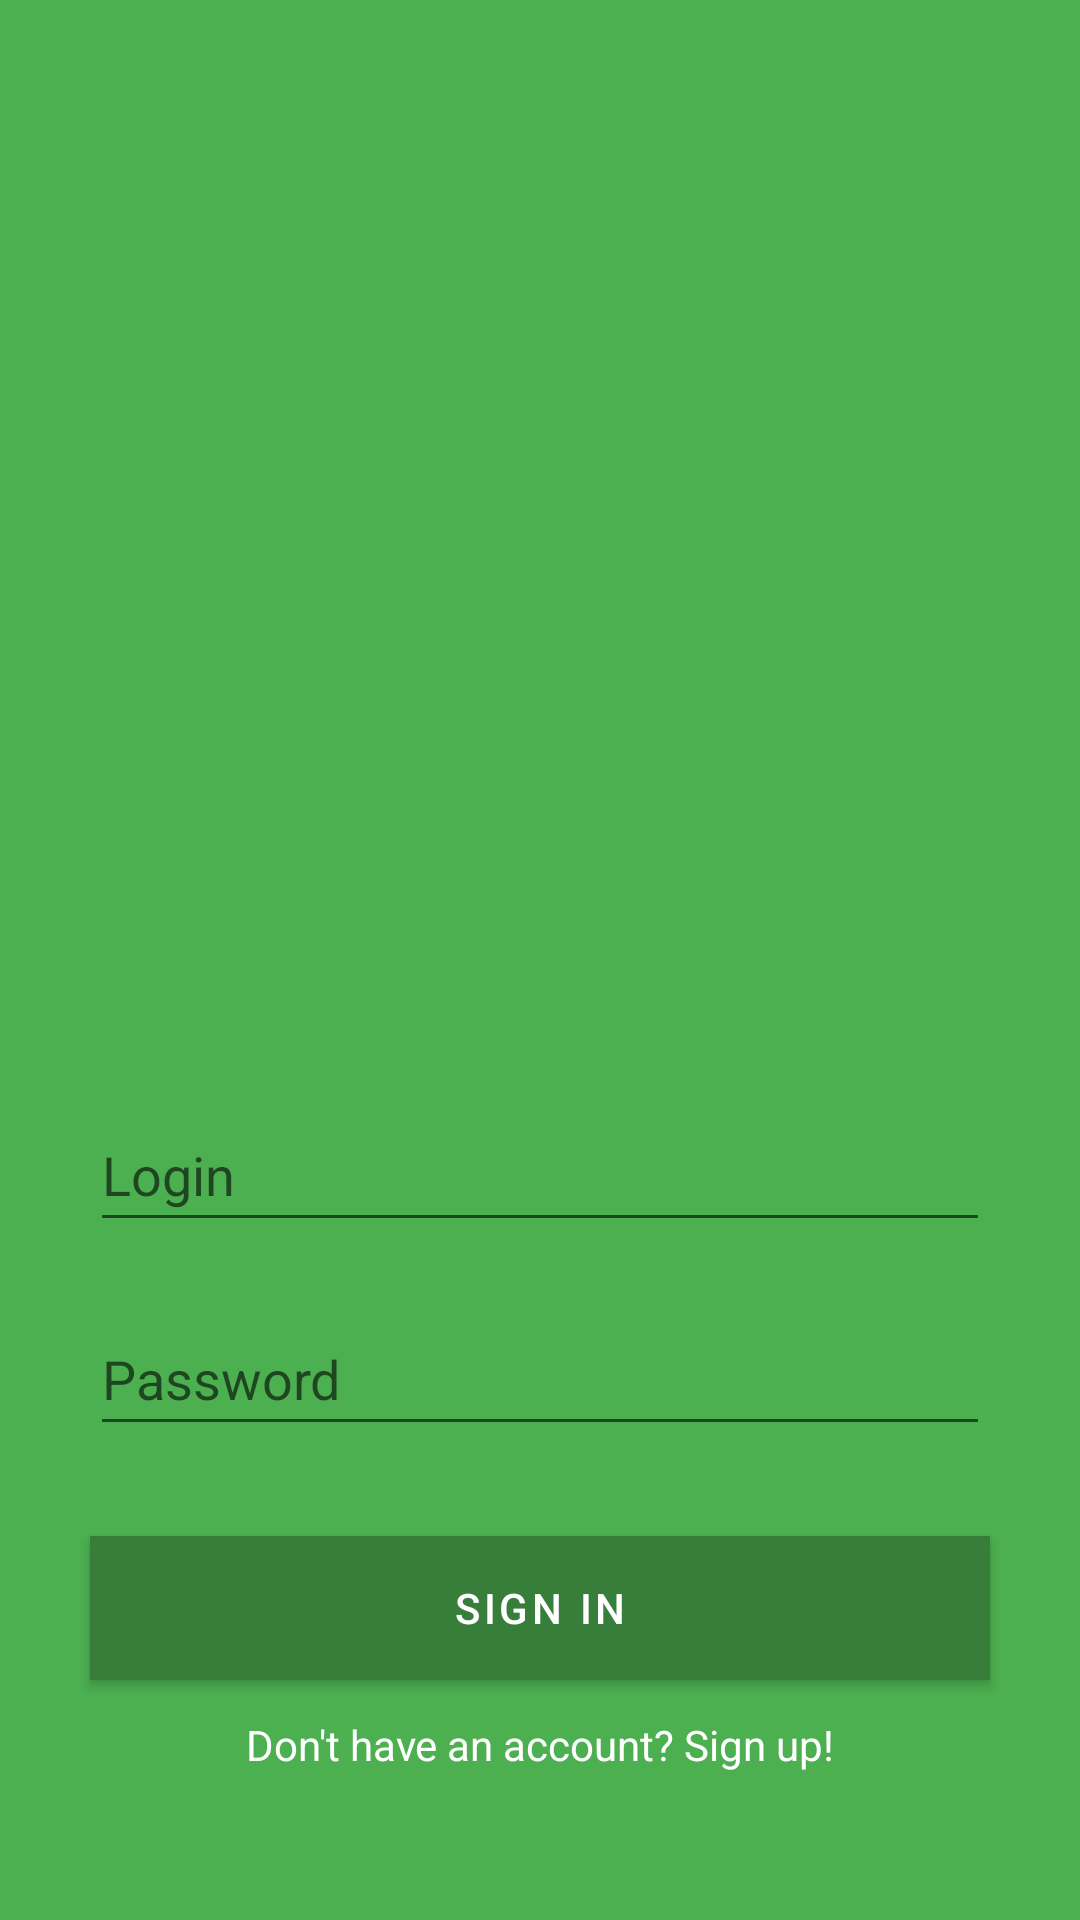

This screen was rendered from an Android layout file. Write that file and the resources it references.
<!-- AndroidManifest.xml: application theme Theme.Whatsapp -->
<!-- res/layout/activity_login.xml -->
<?xml version="1.0" encoding="utf-8"?>
<androidx.constraintlayout.widget.ConstraintLayout xmlns:android="http://schemas.android.com/apk/res/android"
    xmlns:app="http://schemas.android.com/apk/res-auto"
    xmlns:tools="http://schemas.android.com/tools"
    android:layout_width="match_parent"
    android:layout_height="match_parent"
    android:background="#4CAF50"
    tools:context=".LoginActivity">

    <ImageView
        android:id="@+id/imageView"
        android:layout_width="250dp"
        android:layout_height="250dp"
        android:layout_marginTop="96dp"
        app:layout_constraintEnd_toEndOf="parent"
        app:layout_constraintHorizontal_bias="0.496"
        app:layout_constraintStart_toStartOf="parent"
        app:layout_constraintTop_toTopOf="parent"
        app:srcCompat="@drawable/logo" />

    <EditText
        android:id="@+id/editEmailLogin"
        android:layout_width="0dp"
        android:layout_height="wrap_content"
        android:layout_marginStart="30dp"
        android:layout_marginTop="20dp"
        android:layout_marginEnd="30dp"
        android:ems="10"
        android:hint="Login"
        android:inputType="textPersonName"
        android:minHeight="48dp"
        app:layout_constraintEnd_toEndOf="parent"
        app:layout_constraintStart_toStartOf="parent"
        app:layout_constraintTop_toBottomOf="@+id/imageView" />

    <EditText
        android:id="@+id/editSenhaLogin"
        android:layout_width="0dp"
        android:layout_height="wrap_content"
        android:layout_marginStart="30dp"
        android:layout_marginTop="20dp"
        android:layout_marginEnd="30dp"
        android:ems="10"
        android:hint="Password"
        android:inputType="textPersonName|textPassword"
        android:minHeight="48dp"
        app:layout_constraintEnd_toEndOf="parent"
        app:layout_constraintStart_toStartOf="parent"
        app:layout_constraintTop_toBottomOf="@+id/editEmailLogin" />

    <Button
        android:id="@+id/buttonLogar"
        android:layout_width="0dp"
        android:layout_height="wrap_content"
        android:layout_marginStart="30dp"
        android:layout_marginTop="30dp"
        android:layout_marginEnd="30dp"
        android:background="#377E3A"
        android:backgroundTint="#377E3A"
        android:onClick="validateUserAuth"
        android:text="Sign In"
        app:layout_constraintEnd_toEndOf="parent"
        app:layout_constraintStart_toStartOf="parent"
        app:layout_constraintTop_toBottomOf="@+id/editSenhaLogin" />

    <TextView
        android:id="@+id/buttonParaCadastro"
        android:layout_width="wrap_content"
        android:layout_height="wrap_content"
        android:layout_marginTop="10dp"
        android:text="Don't have an account? Sign up!"
        android:textColor="#FFFFFF"
        app:layout_constraintBottom_toBottomOf="parent"
        app:layout_constraintEnd_toEndOf="parent"
        app:layout_constraintStart_toStartOf="parent"
        app:layout_constraintTop_toBottomOf="@+id/buttonLogar"
        app:layout_constraintVertical_bias="0.04000002" />

</androidx.constraintlayout.widget.ConstraintLayout>
<!-- resources referenced by this layout -->
<resources>
  <style name="Theme.Whatsapp" parent="Theme.MaterialComponents.DayNight.DarkActionBar">
          
          <item name="colorPrimary">@color/purple_500</item>
          <item name="colorPrimaryVariant">@color/purple_700</item>
          <item name="colorOnPrimary">@color/white</item>
          
          <item name="colorSecondary">@color/teal_200</item>
          <item name="colorSecondaryVariant">@color/teal_700</item>
          <item name="colorOnSecondary">@color/black</item>
          
          <item name="android:statusBarColor">?attr/colorPrimaryVariant</item>
          
      </style>
  <color name="purple_500">#377E3A</color>
  <color name="purple_700">#4CAF50</color>
  <color name="white">#FFFFFFFF</color>
  <color name="teal_200">#FF03DAC5</color>
  <color name="teal_700">#FF018786</color>
  <color name="black">#FF000000</color>
</resources>
